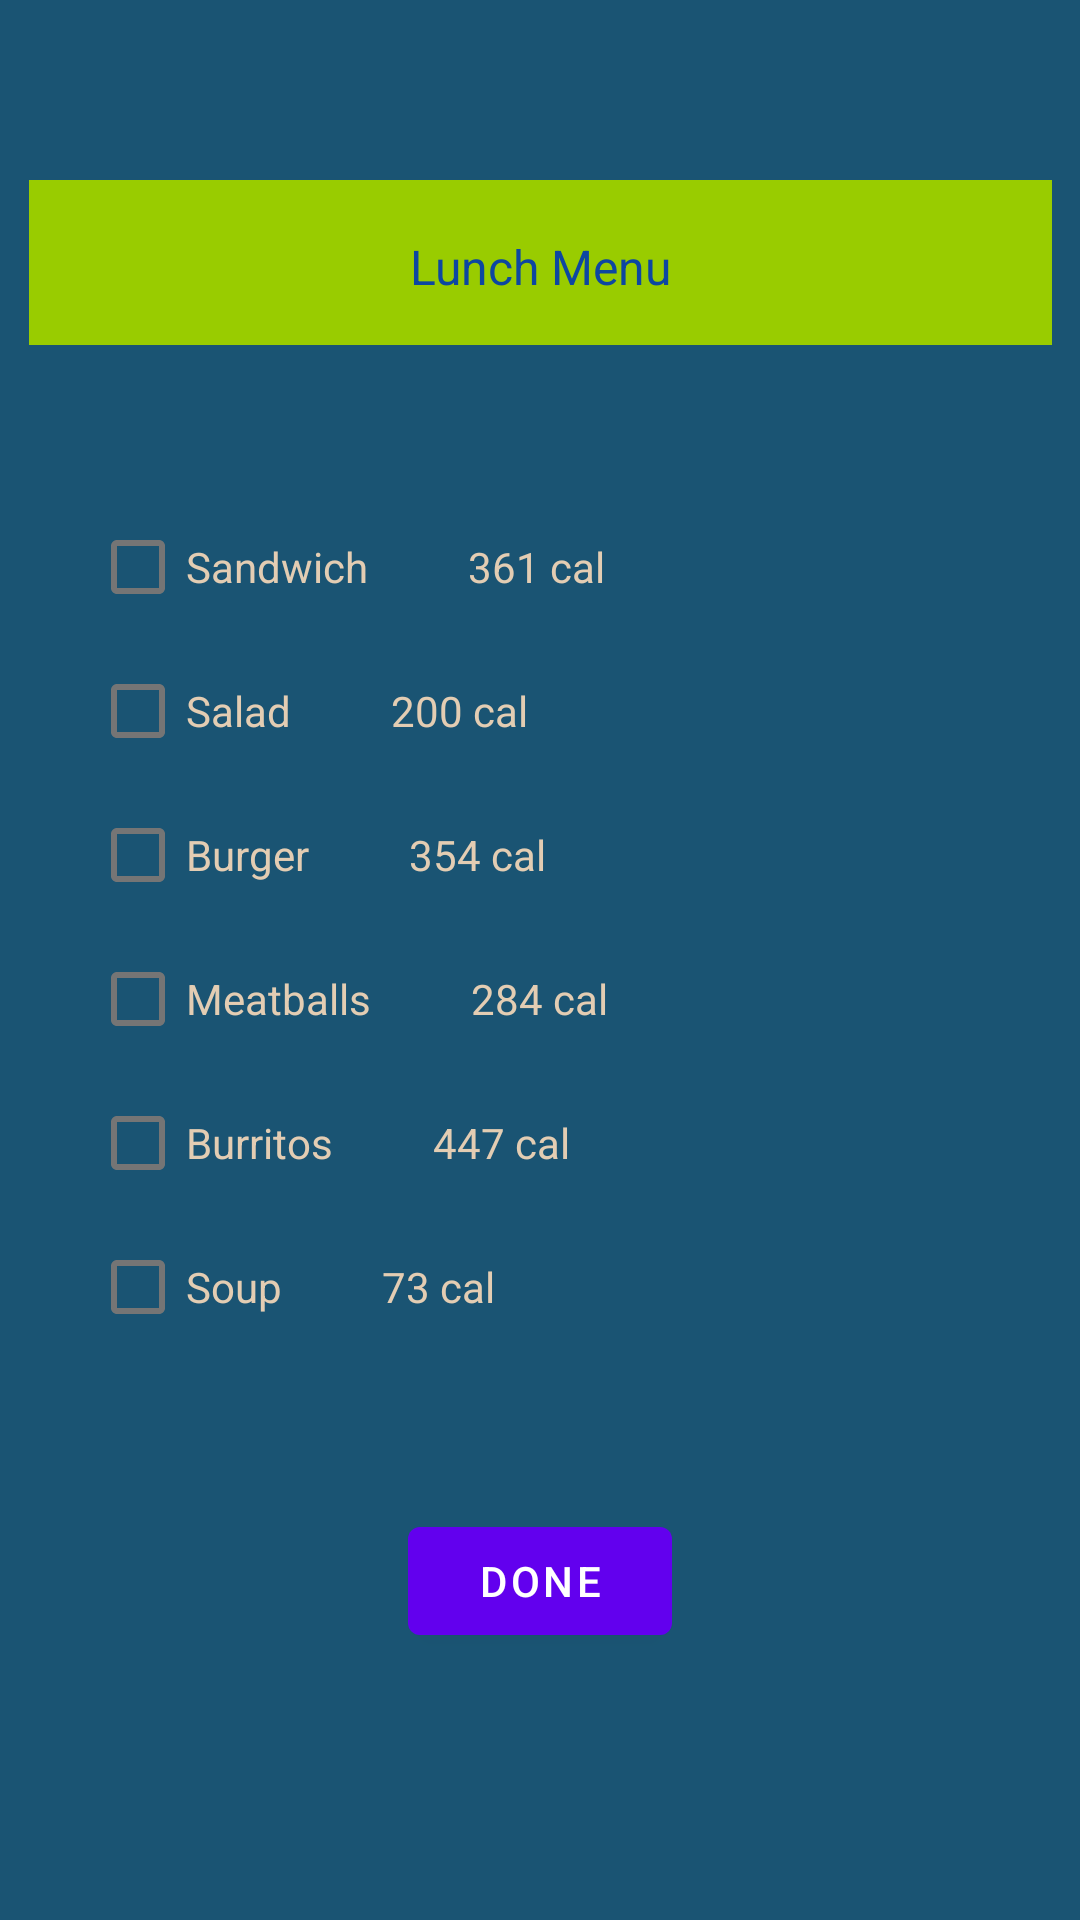

Android layout source for this screen:
<!-- AndroidManifest.xml: application theme Theme.SE430Project -->
<!-- res/layout/activity_lunch_menu.xml -->
<?xml version="1.0" encoding="utf-8"?>
<androidx.constraintlayout.widget.ConstraintLayout xmlns:android="http://schemas.android.com/apk/res/android"
    xmlns:app="http://schemas.android.com/apk/res-auto"
    xmlns:tools="http://schemas.android.com/tools"
    android:layout_width="match_parent"
    android:layout_height="match_parent"
    android:background="#1A5473"
    tools:context=".LunchMenuActivity">

    <TextView
        android:id="@+id/lunchMenuText"
        android:layout_width="341dp"
        android:layout_height="55dp"
        android:layout_marginTop="60dp"
        android:background="@android:color/holo_green_light"
        android:includeFontPadding="false"
        android:paddingTop="20dp"
        android:text="Lunch Menu"
        android:textAlignment="center"
        android:textColor="#0D47A1"
        android:textSize="16sp"
        app:layout_constraintEnd_toEndOf="parent"
        app:layout_constraintStart_toStartOf="parent"
        app:layout_constraintTop_toTopOf="parent" />

    <CheckBox
        android:id="@+id/chkSandwich"
        android:layout_width="wrap_content"
        android:layout_height="wrap_content"
        android:layout_marginTop="50dp"
        android:layout_marginLeft="30dp"
        android:text="Sandwich          361 cal"
        android:textColor="@color/tan"
        android:onClick="onLunchChkBoxStatChange"
        app:layout_constraintStart_toStartOf="parent"
        app:layout_constraintTop_toBottomOf="@+id/lunchMenuText" />

    <CheckBox
        android:id="@+id/chkSalad"
        android:layout_width="wrap_content"
        android:layout_height="wrap_content"
        android:layout_marginLeft="30dp"
        android:text="Salad          200 cal"
        android:textColor="@color/tan"
        android:onClick="onLunchChkBoxStatChange"
        app:layout_constraintStart_toStartOf="parent"
        app:layout_constraintTop_toBottomOf="@id/chkSandwich" />

    <CheckBox
        android:id="@+id/chkBurger"
        android:layout_width="wrap_content"
        android:layout_height="wrap_content"
        android:layout_marginLeft="30dp"
        android:text="Burger          354 cal"
        android:textColor="@color/tan"
        android:onClick="onLunchChkBoxStatChange"
        app:layout_constraintStart_toStartOf="parent"
        app:layout_constraintTop_toBottomOf="@id/chkSalad" />

    <CheckBox
        android:id="@+id/chkMeatballs"
        android:layout_width="wrap_content"
        android:layout_height="wrap_content"
        android:layout_marginLeft="30dp"
        android:text="Meatballs          284 cal"
        android:textColor="@color/tan"
        android:onClick="onLunchChkBoxStatChange"
        app:layout_constraintStart_toStartOf="parent"
        app:layout_constraintTop_toBottomOf="@id/chkBurger" />

    <CheckBox
        android:id="@+id/chkBurritos"
        android:layout_width="wrap_content"
        android:layout_height="wrap_content"
        android:layout_marginLeft="30dp"
        android:text="Burritos          447 cal"
        android:textColor="@color/tan"
        android:onClick="onLunchChkBoxStatChange"
        app:layout_constraintStart_toStartOf="parent"
        app:layout_constraintTop_toBottomOf="@id/chkMeatballs" />

    <CheckBox
        android:id="@+id/chkSoup"
        android:layout_width="wrap_content"
        android:layout_height="wrap_content"
        android:layout_marginLeft="30dp"
        android:text="Soup          73 cal"
        android:textColor="@color/tan"
        android:onClick="onLunchChkBoxStatChange"
        app:layout_constraintStart_toStartOf="parent"
        app:layout_constraintTop_toBottomOf="@id/chkBurritos" />

    <Button
        android:id="@+id/btn_lunch_done"
        android:layout_width="wrap_content"
        android:layout_height="wrap_content"
        android:layout_marginTop="50dp"
        android:text="Done"
        app:layout_constraintTop_toBottomOf="@id/chkSoup"
        app:layout_constraintStart_toStartOf="parent"
        app:layout_constraintEnd_toEndOf="parent" />

</androidx.constraintlayout.widget.ConstraintLayout>
<!-- resources referenced by this layout -->
<resources>
  <color name="tan">#e3cdb3</color>
  <style name="Theme.SE430Project" parent="Theme.MaterialComponents.DayNight.DarkActionBar">
          
          <item name="colorPrimary">@color/purple_500</item>
          <item name="colorPrimaryVariant">@color/purple_700</item>
          <item name="colorOnPrimary">@color/white</item>
          
          <item name="colorSecondary">@color/teal_200</item>
          <item name="colorSecondaryVariant">@color/teal_700</item>
          <item name="colorOnSecondary">@color/black</item>
          
          <item name="android:statusBarColor">?attr/colorPrimaryVariant</item>
          
          <item name="windowActionBar">false</item>
          <item name="windowNoTitle">true</item>
      </style>
  <color name="purple_500">#FF6200EE</color>
  <color name="purple_700">#FF3700B3</color>
  <color name="white">#FFFFFFFF</color>
  <color name="teal_200">#FF03DAC5</color>
  <color name="teal_700">#FF018786</color>
  <color name="black">#FF000000</color>
</resources>
